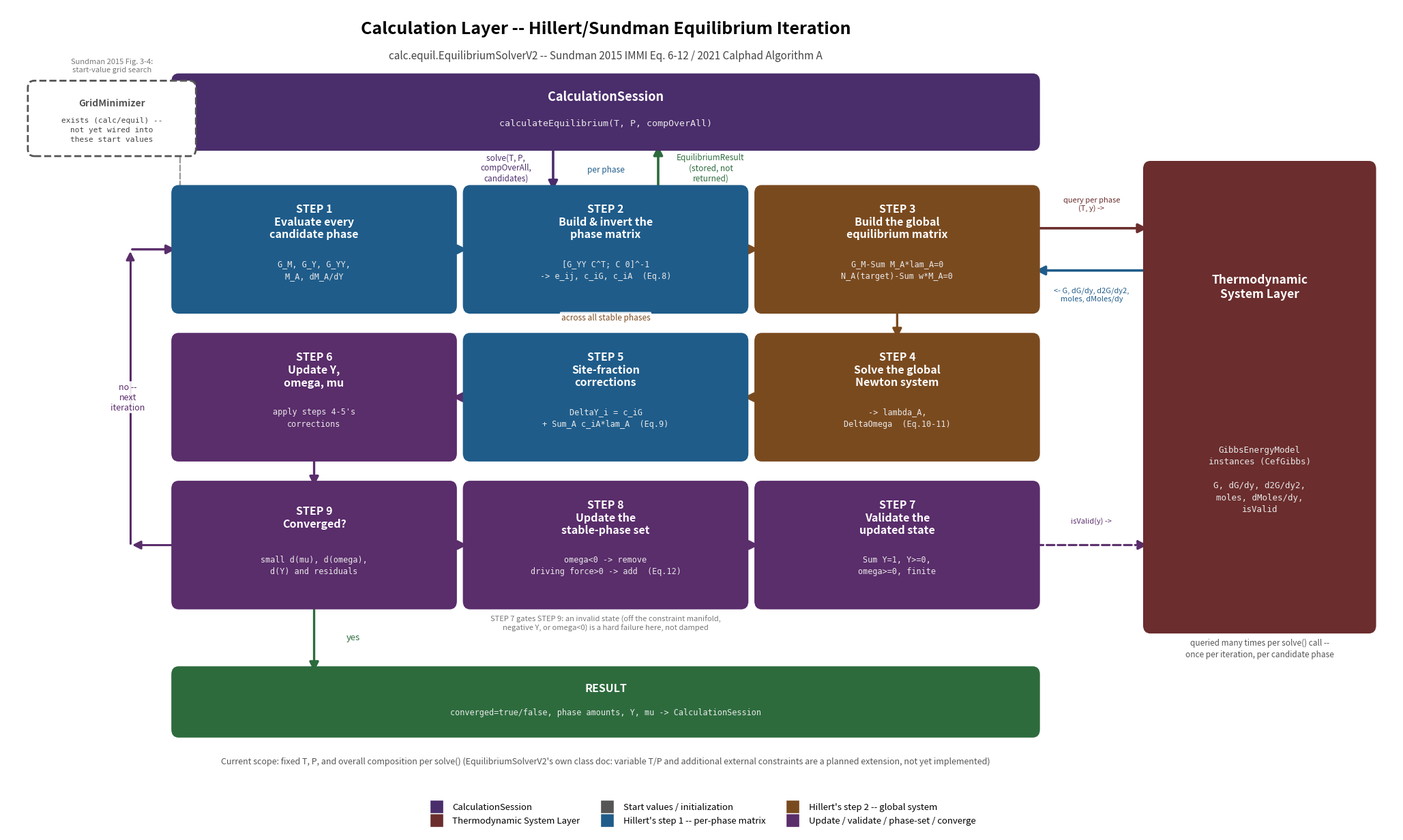

Python code for this plot: (Note: this script raises an exception after producing the figure.)
"""
Generates docs/solver_flowchart.png: a Sundman-Figure-1-style flowchart of
the Calculation Layer's actual iteration -- calc.equil.EquilibriumSolverV2,
implementing Hillert's Lagrange-multiplier method (Sundman 2015 IMMI
Eq. 6-12; Sundman 2021 Calphad "Algorithm A") -- IN CONTEXT: its callers
above (CalculationSession) and the layer it queries every iteration
(Thermodynamic System Layer / GibbsEnergyModel), not just the solver's
own internals in isolation.

This is a landscape zoom INTO the green "Calculation Layer" box of
docs/dataflow_target.png, reusing that figure's box/arrow vocabulary and
color theme, but now also drawing the two real layer boundaries either
side of it: CalculationSession feeding solve(...) in and reading the
stored EquilibriumResult back out (top), and the Thermodynamic System
Layer answering G/dG_dy/d2G_dy2/moles/dMoles_dy/isValid queries on the
GibbsEnergyModel instances, repeatedly, once per iteration (right).

Traced directly from the actual code:
  session.CalculationSession.calculateEquilibrium(T, P, compOverAll):
      currentEquilibriumResult = new EquilibriumSolverV2()
                                      .solve(T, P, compOverAll, currentSystem().phaseModels())
  calc.equil.EquilibriumSolverV2.solve()'s numbered STEP 1-9 loop:
    STEP 1  evaluateAllPhases()          -- queries GibbsEnergyModel:
                                             G, dG_dy, d2G_dy2, moles, dMoles_dy
    STEP 2  buildPhaseResponses()        -- per-phase bordered Hessian +
                                             inverse -> e_ij, c_iG, c_iA
    STEP 3  buildEquilibriumMatrix()     -- global Sundman equilibrium matrix
    STEP 4  solveEquilibriumMatrix()     -- lambda_A, DeltaOmega_alpha
    STEP 5  calculateInternalCorrections() -- DeltaY_i = c_iG + sum_A c_iA*lambda_A
    STEP 6  updateState()                -- apply Y, omega, mu updates
    STEP 7  validateState()              -- queries GibbsEnergyModel.isValid(),
                                             plus sum(Y)=1, Y>=0, omega>=0, finite
    STEP 8  updateStablePhaseSet()       -- omega<0 remove; driving force>0 add
    STEP 9  checkConvergence()           -- small dmu, domega, dY -> done

Steps 1-2 are Hillert's "first step" (invert the phase matrix, Eq. 8);
steps 3-4 are the "second step" (global linear solve, Eq. 10-11); step 5
applies Eq. 9. Steps 6-9 are the update/validate/phase-management/
convergence loop back to step 1.

Also shown: initialize() currently seeds every candidate phase from the
overall composition directly (not yet through GridMinimizer, which
exists in the same package but is not wired into this solver's start
values) -- drawn as a dashed "not yet wired" link, an honest reflection
of the codebase today rather than the aspirational Sundman picture.
"""
import matplotlib
matplotlib.use("Agg")
import matplotlib.pyplot as plt
from matplotlib.patches import FancyBboxPatch, FancyArrowPatch
from matplotlib.lines import Line2D

FIG_W, FIG_H = 21.0, 12.5
fig, ax = plt.subplots(figsize=(FIG_W, FIG_H))
ax.axis("off")

COL_SESSION = "#4a2d6b"   # same purple as CalculationSession in dataflow_target.png
COL_SYS = "#6b2d2d"       # same red as the Thermodynamic System Layer
COL_CALC = "#2d6b3d"      # same green as the Calculation Layer box
COL_STEP1 = "#1f5c8a"     # Hillert's "first step" (phase matrix)
COL_STEP2 = "#7a4a1f"     # Hillert's "second step" (global system)
COL_UPDATE = "#5a2d6b"    # update / validate / phase-set / convergence
COL_START = "#555555"     # initialization


def box(cx, cy, w, h, title, subtitle, color, title_fs=12, sub_fs=9, dashed=False):
    style = dict(boxstyle="round,pad=0.10,rounding_size=0.12",
                 linewidth=2, edgecolor=color, facecolor=color, zorder=3)
    if dashed:
        style["linestyle"] = "dashed"
        style["facecolor"] = "white"
    ax.add_patch(FancyBboxPatch((cx - w/2, cy - h/2), w, h, **style))
    text_color = color if dashed else "white"
    ax.text(cx, cy + h*0.24, title, ha="center", va="center",
            fontsize=title_fs, fontweight="bold", color=text_color, zorder=4)
    if subtitle:
        ax.text(cx, cy - h*0.18, subtitle, ha="center", va="center",
                fontsize=sub_fs, color=("#444" if dashed else "#e9e9e9"),
                family="monospace", linespacing=1.45, zorder=4)
    return dict(cx=cx, cy=cy, top=cy + h/2, bot=cy - h/2, left=cx - w/2, right=cx + w/2, w=w, h=h)


def arrow(x1, y1, x2, y2, color, lw=2.4, dashed=False, style="-|>", mscale=20):
    kw = dict(arrowstyle=style, mutation_scale=mscale, linewidth=lw, color=color,
              shrinkA=2, shrinkB=2, zorder=2)
    if dashed:
        kw["linestyle"] = "dashed"
    ax.add_patch(FancyArrowPatch((x1, y1), (x2, y2), **kw))


def elbow(x1, y1, x2, y2, color, lw=2.2, dashed=False, angleA=0, angleB=90):
    kw = dict(arrowstyle="-|>", mutation_scale=18, linewidth=lw, color=color,
              shrinkA=2, shrinkB=2, zorder=2,
              connectionstyle=f"angle,angleA={angleA},angleB={angleB}")
    if dashed:
        kw["linestyle"] = "dashed"
    ax.add_patch(FancyArrowPatch((x1, y1), (x2, y2), **kw))


def label(x, y, text, color="#333", fs=9, ha="center", style="normal"):
    ax.text(x, y, text, fontsize=fs, ha=ha, va="center", color=color, zorder=5,
            fontstyle=style,
            bbox=dict(boxstyle="round,pad=0.15", fc="white", ec="none", alpha=0.9))


# ── Layout: two flanking layer columns (session top, system right),
#    the 9-step loop as a compact 3x3 grid in the middle ─────────────
LOOP_CX = 8.6      # center of the 3-column step grid
COL_W = 5.2        # width of one step-grid column
COL_GAP = 0.35
SYS_GAP = 2.2       # clear horizontal channel between the grid and System Layer
SYS_W = 4.2

# ── Title ─────────────────────────────────────────────────────────
ax.text(LOOP_CX, FIG_H - 0.4, "Calculation Layer -- Hillert/Sundman Equilibrium Iteration",
        ha="center", fontsize=18, fontweight="bold")
ax.text(LOOP_CX, FIG_H - 0.82,
        "calc.equil.EquilibriumSolverV2 -- Sundman 2015 IMMI Eq. 6-12 / 2021 Calphad Algorithm A",
        ha="center", fontsize=11, style="italic", color="#444")

# ── CalculationSession (top strip, spanning the loop's width) ──────
b_session = box(LOOP_CX, FIG_H - 1.7, 3 * COL_W + 2 * COL_GAP, 1.05,
                "CalculationSession",
                "calculateEquilibrium(T, P, compOverAll)",
                COL_SESSION, title_fs=13, sub_fs=9.5)

# ── 3x3 step grid geometry (computed before placing System Layer,
#    which sits to its right) ───────────────────────────────────────
loop_top_y = b_session['bot'] - 0.8
col_x = [LOOP_CX - COL_W - COL_GAP, LOOP_CX, LOOP_CX + COL_W + COL_GAP]
row_h = 1.9
row_gap = 0.55
row_y = [loop_top_y - row_h/2 - i * (row_h + row_gap) for i in range(3)]
grid_right_edge = col_x[2] + COL_W / 2

# ── Thermodynamic System Layer (right column, full loop height) ───
SYS_CX = grid_right_edge + SYS_GAP + SYS_W / 2
b_sys = box(SYS_CX, (row_y[0] + row_y[2]) / 2, SYS_W, row_y[0] - row_y[2] + row_h + 0.8,
            "Thermodynamic\nSystem Layer",
            "GibbsEnergyModel\ninstances (CefGibbs)\n\nG, dG/dy, d2G/dy2,\nmoles, dMoles/dy,\nisValid",
            COL_SYS, title_fs=12.5, sub_fs=9)

# session -> solve() in, and result back out (two separate vertical arrows)
arrow(LOOP_CX - 1.0, b_session['bot'], LOOP_CX - 1.0, loop_top_y, COL_SESSION, lw=2.6)
label(LOOP_CX - 1.9, (b_session['bot'] + loop_top_y) / 2,
      "solve(T, P,\ncompOverAll,\ncandidates)", color=COL_SESSION, fs=8.5)
arrow(LOOP_CX + 1.0, loop_top_y, LOOP_CX + 1.0, b_session['bot'], COL_CALC, lw=2.6)
label(LOOP_CX + 2.0, (b_session['bot'] + loop_top_y) / 2,
      "EquilibriumResult\n(stored, not\nreturned)", color=COL_CALC, fs=8.5)

steps = [
    # (row, col, title, subtitle, color)
    (0, 0, "STEP 1\nEvaluate every\ncandidate phase",
     "G_M, G_Y, G_YY,\nM_A, dM_A/dY", COL_STEP1),
    (0, 1, "STEP 2\nBuild & invert the\nphase matrix",
     "[G_YY C^T; C 0]^-1\n-> e_ij, c_iG, c_iA  (Eq.8)", COL_STEP1),
    (0, 2, "STEP 3\nBuild the global\nequilibrium matrix",
     "G_M-Sum M_A*lam_A=0\nN_A(target)-Sum w*M_A=0", COL_STEP2),
    (1, 0, "STEP 6\nUpdate Y,\nomega, mu",
     "apply steps 4-5's\ncorrections", COL_UPDATE),
    (1, 1, "STEP 5\nSite-fraction\ncorrections",
     "DeltaY_i = c_iG\n+ Sum_A c_iA*lam_A  (Eq.9)", COL_STEP1),
    (1, 2, "STEP 4\nSolve the global\nNewton system",
     "-> lambda_A,\nDeltaOmega  (Eq.10-11)", COL_STEP2),
    (2, 0, "STEP 9\nConverged?",
     "small d(mu), d(omega),\nd(Y) and residuals", COL_UPDATE),
    (2, 1, "STEP 8\nUpdate the\nstable-phase set",
     "omega<0 -> remove\ndriving force>0 -> add  (Eq.12)", COL_UPDATE),
    (2, 2, "STEP 7\nValidate the\nupdated state",
     "Sum Y=1, Y>=0,\nomega>=0, finite", COL_UPDATE),
]

boxes = {}
for r, c, title, subtitle, color in steps:
    b = box(col_x[c], row_y[r], COL_W, row_h, title, subtitle, color,
            title_fs=11.5, sub_fs=8.5)
    boxes[(r, c)] = b

# ── Flow arrows: the real path is a boustrophedon (snake) through the
#    numbered steps 1->2->3->4->5->6, then 6->7->8->9 down the right
#    edge before returning to 9->1. Laid out as:
#      row0:  [1] -> [2] -> [3]
#                              |
#      row1:  [6] <- [5] <- [4]
#       |
#      row2:  [9] -> [8] -> [7]
#    with 9 feeding back up to 1 (not converged) or out to the right
#    (converged).
top_h = row_h / 2 + 0.12
arrow(boxes[(0,0)]['right'], row_y[0], boxes[(0,1)]['left'], row_y[0], COL_STEP1)
arrow(boxes[(0,1)]['right'], row_y[0], boxes[(0,2)]['left'], row_y[0], COL_STEP2)
arrow(boxes[(0,2)]['cx'], boxes[(0,2)]['bot'], boxes[(1,2)]['cx'], boxes[(1,2)]['top'], COL_STEP2)
arrow(boxes[(1,2)]['left'], row_y[1], boxes[(1,1)]['right'], row_y[1], COL_STEP2)
arrow(boxes[(1,1)]['left'], row_y[1], boxes[(1,0)]['right'], row_y[1], COL_UPDATE)
arrow(boxes[(1,0)]['cx'], boxes[(1,0)]['bot'], boxes[(2,0)]['cx'], boxes[(2,0)]['top'], COL_UPDATE)
arrow(boxes[(2,0)]['right'], row_y[2], boxes[(2,1)]['left'], row_y[2], COL_UPDATE)
arrow(boxes[(2,1)]['right'], row_y[2], boxes[(2,2)]['left'], row_y[2], COL_UPDATE)

label(boxes[(0,1)]['cx'], row_y[0] + top_h + 0.25, "per phase", color=COL_STEP1, fs=8.5, style="italic")
label(boxes[(1,1)]['cx'], row_y[1] + top_h + 0.25, "across all stable phases", color=COL_STEP2, fs=8.5, style="italic")

# Note: the numbered flow already shows 4 -> 5 -> 6 -> 7 -> 8 -> 9 via
# the row arrows above/below; just caption the significance of 7 here.
label(boxes[(2,1)]['cx'], row_y[2] - row_h/2 - 0.35,
      "STEP 7 gates STEP 9: an invalid state (off the constraint manifold,\n"
      "negative Y, or omega<0) is a hard failure here, not damped",
      color="#777", fs=8, style="italic")

# STEP 9 -> STEP 1 (not converged): loop back up the far left edge
fb_x = col_x[0] - COL_W/2 - 0.9
elbow(boxes[(2,0)]['left'], row_y[2], fb_x, row_y[2], COL_UPDATE)
elbow(fb_x, row_y[2], fb_x, row_y[0], COL_UPDATE)
arrow(fb_x, row_y[0], boxes[(0,0)]['left'], row_y[0], COL_UPDATE)
label(fb_x - 0.05, (row_y[0] + row_y[2]) / 2, "no --\nnext\niteration", color=COL_UPDATE, fs=9, style="italic")

# ── GridMinimizer note, feeding STEP 1's "start values" (dashed: not
#    yet wired) ──────────────────────────────────────────────────────
grid_cy = row_y[0] + top_h + 1.1
b_grid = box(fb_x - 0.35, grid_cy, 3.0, 1.05,
             "GridMinimizer",
             "exists (calc/equil) --\nnot yet wired into\nthese start values",
             COL_START, title_fs=10, sub_fs=8, dashed=True)
elbow(b_grid['right'], b_grid['bot'], boxes[(0,0)]['left'] + 0.05, row_y[0] + 0.35,
      "#999", lw=1.6, dashed=True, angleA=0, angleB=90)
label(b_grid['cx'], b_grid['top'] + 0.35, "Sundman 2015 Fig. 3-4:\nstart-value grid search",
      color="#777", fs=8, style="italic")

# ── STEP 9 -> RESULT (converged): straight drop below STEP 9's own
#    column, then the RESULT box spans the full grid width ─────────
b_result_y = row_y[2] - row_h/2 - 1.65
b_result = box(LOOP_CX, b_result_y, 3 * COL_W + 2 * COL_GAP, 0.95,
               "RESULT", "converged=true/false, phase amounts, Y, mu -> CalculationSession",
               COL_CALC, title_fs=11.5, sub_fs=8.5)
arrow(boxes[(2,0)]['cx'], boxes[(2,0)]['bot'], boxes[(2,0)]['cx'], b_result['top'], COL_CALC)
label(boxes[(2,0)]['cx'] + 0.75, (boxes[(2,0)]['bot'] + b_result['top']) / 2,
      "yes", color=COL_CALC, fs=9.5)

# ── System Layer <-> STEP 1 / STEP 7 : the repeated model-query loop ─
q_y_hi = row_y[0] + 0.35
q_y_lo = row_y[2] - 0.35
arrow(boxes[(0,2)]['right'], row_y[0] + 0.35, b_sys['left'], row_y[0] + 0.35, COL_SYS, lw=2.6)
arrow(b_sys['left'], row_y[0] - 0.35, boxes[(0,2)]['right'], row_y[0] - 0.35, COL_STEP1, lw=2.6)
label((boxes[(0,2)]['right'] + b_sys['left']) / 2, row_y[0] + 0.75,
      "query per phase\n(T, y) ->", color=COL_SYS, fs=8)
label((boxes[(0,2)]['right'] + b_sys['left']) / 2, row_y[0] - 0.75,
      "<- G, dG/dy, d2G/dy2,\nmoles, dMoles/dy", color=COL_STEP1, fs=8)

arrow(boxes[(2,2)]['right'], row_y[2], b_sys['left'], row_y[2], COL_UPDATE, lw=2.2, dashed=True)
label((boxes[(2,2)]['right'] + b_sys['left']) / 2, row_y[2] + 0.4,
      "isValid(y) ->", color=COL_UPDATE, fs=8, style="italic")

ax.text(b_sys['cx'], b_sys['bot'] - 0.5,
        "queried many times per solve() call --\nonce per iteration, per candidate phase",
        ha="center", fontsize=8.5, style="italic", color="#555", linespacing=1.4)

# ── Scope footnote ───────────────────────────────────────────────
ax.text(LOOP_CX, b_result['bot'] - 0.55,
        "Current scope: fixed T, P, and overall composition per solve() "
        "(EquilibriumSolverV2's own class doc: variable T/P and additional external constraints are a planned extension, not yet implemented)",
        ha="center", fontsize=9, style="italic", color="#555", linespacing=1.4)

# ── Legend ────────────────────────────────────────────────────────
legend = [
    Line2D([0], [0], marker='s', color='w', markerfacecolor=COL_SESSION, markersize=14, label='CalculationSession'),
    Line2D([0], [0], marker='s', color='w', markerfacecolor=COL_SYS, markersize=14, label='Thermodynamic System Layer'),
    Line2D([0], [0], marker='s', color='w', markerfacecolor=COL_START, markersize=14, label='Start values / initialization'),
    Line2D([0], [0], marker='s', color='w', markerfacecolor=COL_STEP1, markersize=14, label="Hillert's step 1 -- per-phase matrix"),
    Line2D([0], [0], marker='s', color='w', markerfacecolor=COL_STEP2, markersize=14, label="Hillert's step 2 -- global system"),
    Line2D([0], [0], marker='s', color='w', markerfacecolor=COL_UPDATE, markersize=14, label='Update / validate / phase-set / converge'),
]

# ── Fit the axes to actual content, then place the legend below it ──
all_y = [FIG_H - 0.15] + [b['bot'] for b in boxes.values()] + [b_sys['bot'], b_result['bot'], b_grid['bot']]
all_x = [b_sys['right'] + 0.3, b_grid['left'] - 0.3]
ax.set_xlim(min(all_x) - 0.2, max(all_x) + 0.2)
ax.set_ylim(min(all_y) - 1.7, max(all_y) + 0.2)

ax.legend(handles=legend, loc="lower center", bbox_to_anchor=(0.5, 0.0),
          ncol=3, fontsize=9.5, frameon=False)

plt.subplots_adjust(left=0.02, right=0.99, top=0.99, bottom=0.02)
plt.savefig("docs/solver_flowchart.png", dpi=170, facecolor="white")
print("Saved docs/solver_flowchart.png")
